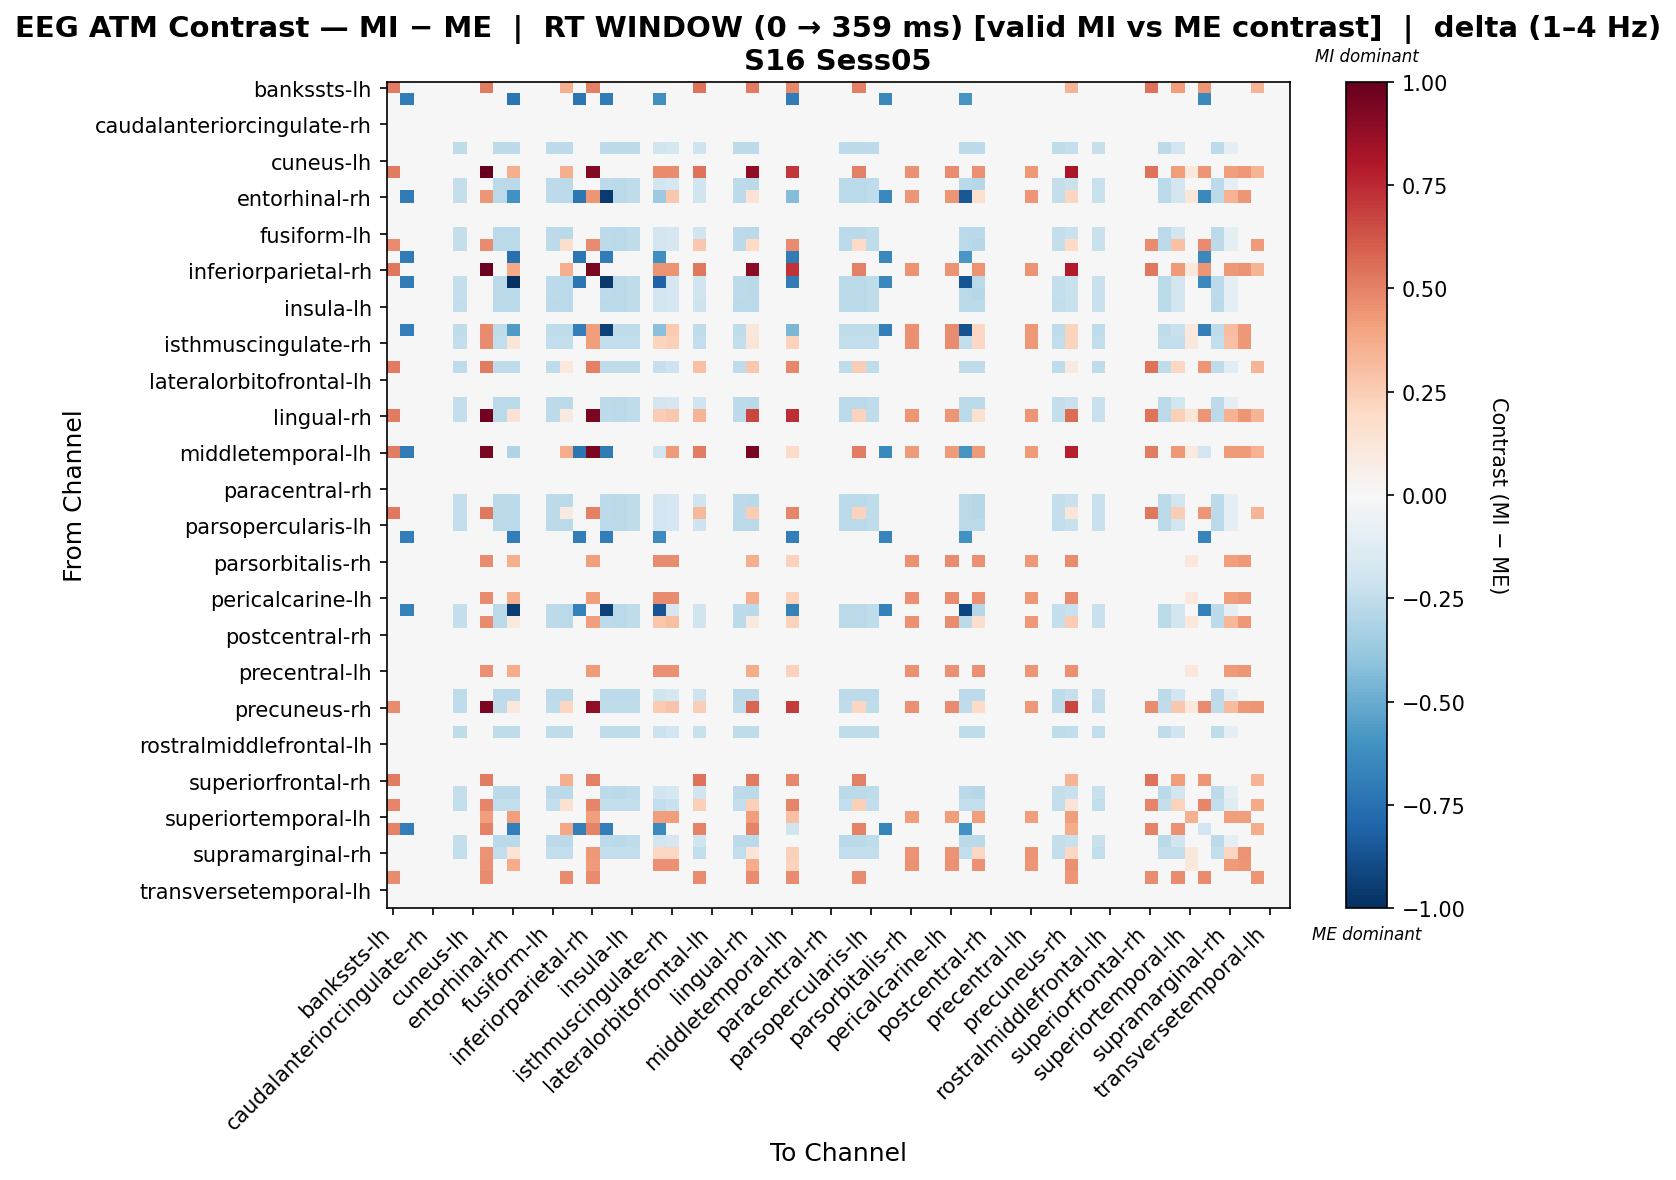

The data file committed next to this chart (first rows):
, bankssts-lh, bankssts-rh, caudalanteriorcingulate-lh, caudalanteriorcingulate-rh, caudalmiddlefrontal-lh, caudalmiddlefrontal-rh, cuneus-lh, cuneus-rh, entorhinal-lh, entorhinal-rh, frontalpole-lh, frontalpole-rh, fusiform-lh, fusiform-rh, inferiorparietal-lh, inferiorparietal-rh, inferiortemporal-lh, inferiortemporal-rh, insula-lh, insula-rh, isthmuscingulate-lh, isthmuscingulate-rh, lateraloccipital-lh
bankssts-lh, 0.5221, 0.0, 0.0, 0.0, 0.0, 0.0, 0.0, 0.5221, 0.0, 0.0, 0.0, 0.0, 0.0, 0.3615, 0.0, 0.502, 0.0, 0.0, 0.0, 0.0, 0.0, 0.0, 0.0
bankssts-rh, 0.0, -0.6996, 0.0, 0.0, 0.0, 0.0, 0.0, 0.0, 0.0, -0.7276, 0.0, 0.0, 0.0, 0.0, -0.7276, 0.0, -0.6996, 0.0, 0.0, 0.0, -0.6156, 0.0, 0.0
caudalanteriorcingulate-lh, 0.0, 0.0, 0.0, 0.0, 0.0, 0.0, 0.0, 0.0, 0.0, 0.0, 0.0, 0.0, 0.0, 0.0, 0.0, 0.0, 0.0, 0.0, 0.0, 0.0, 0.0, 0.0, 0.0
caudalanteriorcingulate-rh, 0.0, 0.0, 0.0, 0.0, 0.0, 0.0, 0.0, 0.0, 0.0, 0.0, 0.0, 0.0, 0.0, 0.0, 0.0, 0.0, 0.0, 0.0, 0.0, 0.0, 0.0, 0.0, 0.0
caudalmiddlefrontal-lh, 0.0, 0.0, 0.0, 0.0, 0.0, 0.0, 0.0, 0.0, 0.0, 0.0, 0.0, 0.0, 0.0, 0.0, 0.0, 0.0, 0.0, 0.0, 0.0, 0.0, 0.0, 0.0, 0.0
caudalmiddlefrontal-rh, 0.0, 0.0, 0.0, 0.0, 0.0, -0.2523, 0.0, 0.0, -0.2628, -0.2628, 0.0, 0.0, -0.2628, -0.2628, 0.0, 0.0, -0.2628, -0.2628, -0.2628, 0.0, -0.1997, -0.1787, 0.0
cuneus-lh, 0.0, 0.0, 0.0, 0.0, 0.0, 0.0, 0.0, 0.0, 0.0, 0.0, 0.0, 0.0, 0.0, 0.0, 0.0, 0.0, 0.0, 0.0, 0.0, 0.0, 0.0, 0.0, 0.0
cuneus-rh, 0.5221, 0.0, 0.0, 0.0, 0.0, 0.0, 0.0, 0.9938, 0.0, 0.3668, 0.0, 0.0, 0.0, 0.3615, 0.0, 0.9213, 0.0, 0.0, 0.0, 0.0, 0.4717, 0.4717, 0.0
entorhinal-lh, 0.0, 0.0, 0.0, 0.0, 0.0, -0.2418, 0.0, 0.0, -0.272, -0.272, 0.0, 0.0, -0.2619, -0.272, 0.0, 0.0, -0.2619, -0.272, -0.2518, 0.0, -0.1914, -0.1713, 0.0
entorhinal-rh, 0.0, -0.6963, 0.0, 0.0, 0.0, -0.2418, 0.0, 0.4389, -0.272, -0.6051, 0.0, 0.0, -0.2619, -0.272, -0.7242, 0.4389, -0.9583, -0.272, -0.2518, 0.0, -0.3653, 0.2676, 0.0
frontalpole-lh, 0.0, 0.0, 0.0, 0.0, 0.0, 0.0, 0.0, 0.0, 0.0, 0.0, 0.0, 0.0, 0.0, 0.0, 0.0, 0.0, 0.0, 0.0, 0.0, 0.0, 0.0, 0.0, 0.0
frontalpole-rh, 0.0, 0.0, 0.0, 0.0, 0.0, 0.0, 0.0, 0.0, 0.0, 0.0, 0.0, 0.0, 0.0, 0.0, 0.0, 0.0, 0.0, 0.0, 0.0, 0.0, 0.0, 0.0, 0.0
fusiform-lh, 0.0, 0.0, 0.0, 0.0, 0.0, -0.2422, 0.0, 0.0, -0.2724, -0.2724, 0.0, 0.0, -0.2624, -0.2724, 0.0, 0.0, -0.2624, -0.2724, -0.2523, 0.0, -0.1917, -0.1715, 0.0
fusiform-rh, 0.4746, 0.0, 0.0, 0.0, 0.0, -0.2418, 0.0, 0.4746, -0.272, -0.272, 0.0, 0.0, -0.2619, 0.1776, 0.0, 0.4746, -0.2619, -0.272, -0.2518, 0.0, -0.1914, -0.1713, 0.0
inferiorparietal-lh, 0.0, -0.6963, 0.0, 0.0, 0.0, 0.0, 0.0, 0.0, 0.0, -0.7521, 0.0, 0.0, 0.0, 0.0, -0.7242, 0.0, -0.6963, 0.0, 0.0, 0.0, -0.6128, 0.0, 0.0
inferiorparietal-rh, 0.5256, 0.0, 0.0, 0.0, 0.0, 0.0, 0.0, 0.978, 0.0, 0.38, 0.0, 0.0, 0.0, 0.3639, 0.0, 0.9397, 0.0, 0.0, 0.0, 0.0, 0.4524, 0.4524, 0.0
inferiortemporal-lh, 0.0, -0.6996, 0.0, 0.0, 0.0, -0.2422, 0.0, 0.0, -0.2724, -1.0, 0.0, 0.0, -0.2624, -0.2724, -0.7276, 0.0, -0.9619, -0.2724, -0.2523, 0.0, -0.8073, -0.1715, 0.0
inferiortemporal-rh, 0.0, 0.0, 0.0, 0.0, 0.0, -0.2418, 0.0, 0.0, -0.272, -0.272, 0.0, 0.0, -0.2619, -0.272, 0.0, 0.0, -0.2619, -0.272, -0.2518, 0.0, -0.1914, -0.1713, 0.0
insula-lh, 0.0, 0.0, 0.0, 0.0, 0.0, -0.2463, 0.0, 0.0, -0.2668, -0.2668, 0.0, 0.0, -0.2668, -0.2668, 0.0, 0.0, -0.2668, -0.2668, -0.2565, 0.0, -0.195, -0.1745, 0.0
insula-rh, 0.0, 0.0, 0.0, 0.0, 0.0, 0.0, 0.0, 0.0, 0.0, 0.0, 0.0, 0.0, 0.0, 0.0, 0.0, 0.0, 0.0, 0.0, 0.0, 0.0, 0.0, 0.0, 0.0
isthmuscingulate-lh, 0.0, -0.6815, 0.0, 0.0, 0.0, -0.2503, 0.0, 0.4717, -0.2503, -0.5649, 0.0, 0.0, -0.2503, -0.2503, -0.6815, 0.4193, -0.9317, -0.2503, -0.2503, 0.0, -0.4179, 0.2589, 0.0
isthmuscingulate-rh, 0.0, 0.0, 0.0, 0.0, 0.0, -0.2473, 0.0, 0.4717, -0.2473, 0.1196, 0.0, 0.0, -0.2473, -0.2473, 0.0, 0.4193, -0.2473, -0.2473, -0.2473, 0.0, 0.2244, 0.2381, 0.0
lateraloccipital-lh, 0.0, 0.0, 0.0, 0.0, 0.0, 0.0, 0.0, 0.0, 0.0, 0.0, 0.0, 0.0, 0.0, 0.0, 0.0, 0.0, 0.0, 0.0, 0.0, 0.0, 0.0, 0.0, 0.0
lateraloccipital-rh, 0.5221, 0.0, 0.0, 0.0, 0.0, -0.2523, 0.0, 0.5221, -0.2523, -0.2523, 0.0, 0.0, -0.2523, 0.1091, 0.0, 0.502, -0.2523, -0.2523, -0.2523, 0.0, -0.2283, -0.2043, 0.0
lateralorbitofrontal-lh, 0.0, 0.0, 0.0, 0.0, 0.0, 0.0, 0.0, 0.0, 0.0, 0.0, 0.0, 0.0, 0.0, 0.0, 0.0, 0.0, 0.0, 0.0, 0.0, 0.0, 0.0, 0.0, 0.0
lateralorbitofrontal-rh, 0.0, 0.0, 0.0, 0.0, 0.0, 0.0, 0.0, 0.0, 0.0, 0.0, 0.0, 0.0, 0.0, 0.0, 0.0, 0.0, 0.0, 0.0, 0.0, 0.0, 0.0, 0.0, 0.0
lingual-lh, 0.0, 0.0, 0.0, 0.0, 0.0, -0.2422, 0.0, 0.0, -0.2724, -0.2724, 0.0, 0.0, -0.2624, -0.2724, 0.0, 0.0, -0.2624, -0.2724, -0.2523, 0.0, -0.1917, -0.1715, 0.0
lingual-rh, 0.5221, 0.0, 0.0, 0.0, 0.0, -0.2418, 0.0, 0.961, -0.272, 0.1469, 0.0, 0.0, -0.2619, 0.08946, 0.0, 0.9409, -0.2619, -0.272, -0.2518, 0.0, 0.2475, 0.2676, 0.0
medialorbitofrontal-lh, 0.0, 0.0, 0.0, 0.0, 0.0, 0.0, 0.0, 0.0, 0.0, 0.0, 0.0, 0.0, 0.0, 0.0, 0.0, 0.0, 0.0, 0.0, 0.0, 0.0, 0.0, 0.0, 0.0
medialorbitofrontal-rh, 0.0, 0.0, 0.0, 0.0, 0.0, 0.0, 0.0, 0.0, 0.0, 0.0, 0.0, 0.0, 0.0, 0.0, 0.0, 0.0, 0.0, 0.0, 0.0, 0.0, 0.0, 0.0, 0.0
middletemporal-lh, 0.514, -0.6996, 0.0, 0.0, 0.0, 0.0, 0.0, 0.941, 0.0, -0.3005, 0.0, 0.0, 0.0, 0.3701, -0.7276, 0.941, -0.6996, 0.0, 0.0, 0.0, -0.1886, 0.427, 0.0
middletemporal-rh, 0.0, 0.0, 0.0, 0.0, 0.0, 0.0, 0.0, 0.0, 0.0, 0.0, 0.0, 0.0, 0.0, 0.0, 0.0, 0.0, 0.0, 0.0, 0.0, 0.0, 0.0, 0.0, 0.0
paracentral-lh, 0.0, 0.0, 0.0, 0.0, 0.0, 0.0, 0.0, 0.0, 0.0, 0.0, 0.0, 0.0, 0.0, 0.0, 0.0, 0.0, 0.0, 0.0, 0.0, 0.0, 0.0, 0.0, 0.0
paracentral-rh, 0.0, 0.0, 0.0, 0.0, 0.0, 0.0, 0.0, 0.0, 0.0, 0.0, 0.0, 0.0, 0.0, 0.0, 0.0, 0.0, 0.0, 0.0, 0.0, 0.0, 0.0, 0.0, 0.0
parahippocampal-lh, 0.0, 0.0, 0.0, 0.0, 0.0, -0.2418, 0.0, 0.0, -0.272, -0.272, 0.0, 0.0, -0.2619, -0.272, 0.0, 0.0, -0.2619, -0.272, -0.2518, 0.0, -0.1914, -0.1713, 0.0
parahippocampal-rh, 0.5256, 0.0, 0.0, 0.0, 0.0, -0.2418, 0.0, 0.5256, -0.272, -0.272, 0.0, 0.0, -0.2619, 0.09188, 0.0, 0.5054, -0.2619, -0.272, -0.2518, 0.0, -0.1914, -0.1713, 0.0
parsopercularis-lh, 0.0, 0.0, 0.0, 0.0, 0.0, -0.2463, 0.0, 0.0, -0.2668, -0.2668, 0.0, 0.0, -0.2668, -0.2668, 0.0, 0.0, -0.2668, -0.2668, -0.2565, 0.0, -0.195, -0.1745, 0.0
parsopercularis-rh, 0.0, -0.6941, 0.0, 0.0, 0.0, 0.0, 0.0, 0.0, 0.0, -0.6941, 0.0, 0.0, 0.0, 0.0, -0.6941, 0.0, -0.6941, 0.0, 0.0, 0.0, -0.6362, 0.0, 0.0
parsorbitalis-lh, 0.0, 0.0, 0.0, 0.0, 0.0, 0.0, 0.0, 0.0, 0.0, 0.0, 0.0, 0.0, 0.0, 0.0, 0.0, 0.0, 0.0, 0.0, 0.0, 0.0, 0.0, 0.0, 0.0
parsorbitalis-rh, 0.0, 0.0, 0.0, 0.0, 0.0, 0.0, 0.0, 0.4717, 0.0, 0.3668, 0.0, 0.0, 0.0, 0.0, 0.0, 0.4193, 0.0, 0.0, 0.0, 0.0, 0.4717, 0.4717, 0.0
parstriangularis-lh, 0.0, 0.0, 0.0, 0.0, 0.0, 0.0, 0.0, 0.0, 0.0, 0.0, 0.0, 0.0, 0.0, 0.0, 0.0, 0.0, 0.0, 0.0, 0.0, 0.0, 0.0, 0.0, 0.0
parstriangularis-rh, 0.0, 0.0, 0.0, 0.0, 0.0, 0.0, 0.0, 0.0, 0.0, 0.0, 0.0, 0.0, 0.0, 0.0, 0.0, 0.0, 0.0, 0.0, 0.0, 0.0, 0.0, 0.0, 0.0
pericalcarine-lh, 0.0, 0.0, 0.0, 0.0, 0.0, 0.0, 0.0, 0.4717, 0.0, 0.3668, 0.0, 0.0, 0.0, 0.0, 0.0, 0.4193, 0.0, 0.0, 0.0, 0.0, 0.4717, 0.4717, 0.0
pericalcarine-rh, 0.0, -0.675, 0.0, 0.0, 0.0, -0.2418, 0.0, 0.0, -0.272, -0.947, 0.0, 0.0, -0.2619, -0.272, -0.675, 0.0, -0.9369, -0.272, -0.2518, 0.0, -0.8664, -0.1713, 0.0
postcentral-lh, 0.0, 0.0, 0.0, 0.0, 0.0, -0.2418, 0.0, 0.4717, -0.272, 0.09486, 0.0, 0.0, -0.2619, -0.272, 0.0, 0.4193, -0.2619, -0.272, -0.2518, 0.0, 0.2803, 0.3004, 0.0
postcentral-rh, 0.0, 0.0, 0.0, 0.0, 0.0, 0.0, 0.0, 0.0, 0.0, 0.0, 0.0, 0.0, 0.0, 0.0, 0.0, 0.0, 0.0, 0.0, 0.0, 0.0, 0.0, 0.0, 0.0
posteriorcingulate-lh, 0.0, 0.0, 0.0, 0.0, 0.0, 0.0, 0.0, 0.0, 0.0, 0.0, 0.0, 0.0, 0.0, 0.0, 0.0, 0.0, 0.0, 0.0, 0.0, 0.0, 0.0, 0.0, 0.0
posteriorcingulate-rh, 0.0, 0.0, 0.0, 0.0, 0.0, 0.0, 0.0, 0.0, 0.0, 0.0, 0.0, 0.0, 0.0, 0.0, 0.0, 0.0, 0.0, 0.0, 0.0, 0.0, 0.0, 0.0, 0.0
precentral-lh, 0.0, 0.0, 0.0, 0.0, 0.0, 0.0, 0.0, 0.4609, 0.0, 0.3722, 0.0, 0.0, 0.0, 0.0, 0.0, 0.4254, 0.0, 0.0, 0.0, 0.0, 0.4609, 0.4609, 0.0
precentral-rh, 0.0, 0.0, 0.0, 0.0, 0.0, 0.0, 0.0, 0.0, 0.0, 0.0, 0.0, 0.0, 0.0, 0.0, 0.0, 0.0, 0.0, 0.0, 0.0, 0.0, 0.0, 0.0, 0.0
precuneus-lh, 0.0, 0.0, 0.0, 0.0, 0.0, -0.2523, 0.0, 0.0, -0.2628, -0.2628, 0.0, 0.0, -0.2628, -0.2628, 0.0, 0.0, -0.2628, -0.2628, -0.2628, 0.0, -0.1997, -0.1787, 0.0
precuneus-rh, 0.469, 0.0, 0.0, 0.0, 0.0, -0.257, 0.0, 0.9406, -0.257, 0.1099, 0.0, 0.0, -0.257, 0.212, 0.0, 0.8882, -0.257, -0.257, -0.257, 0.0, 0.2594, 0.2817, 0.0
rostralanteriorcingulate-lh, 0.0, 0.0, 0.0, 0.0, 0.0, 0.0, 0.0, 0.0, 0.0, 0.0, 0.0, 0.0, 0.0, 0.0, 0.0, 0.0, 0.0, 0.0, 0.0, 0.0, 0.0, 0.0, 0.0
rostralanteriorcingulate-rh, 0.0, 0.0, 0.0, 0.0, 0.0, -0.257, 0.0, 0.0, -0.257, -0.257, 0.0, 0.0, -0.257, -0.257, 0.0, 0.0, -0.257, -0.257, -0.257, 0.0, -0.2123, -0.1899, 0.0
rostralmiddlefrontal-lh, 0.0, 0.0, 0.0, 0.0, 0.0, 0.0, 0.0, 0.0, 0.0, 0.0, 0.0, 0.0, 0.0, 0.0, 0.0, 0.0, 0.0, 0.0, 0.0, 0.0, 0.0, 0.0, 0.0
rostralmiddlefrontal-rh, 0.0, 0.0, 0.0, 0.0, 0.0, 0.0, 0.0, 0.0, 0.0, 0.0, 0.0, 0.0, 0.0, 0.0, 0.0, 0.0, 0.0, 0.0, 0.0, 0.0, 0.0, 0.0, 0.0
superiorfrontal-lh, 0.0, 0.0, 0.0, 0.0, 0.0, 0.0, 0.0, 0.0, 0.0, 0.0, 0.0, 0.0, 0.0, 0.0, 0.0, 0.0, 0.0, 0.0, 0.0, 0.0, 0.0, 0.0, 0.0
superiorfrontal-rh, 0.5221, 0.0, 0.0, 0.0, 0.0, 0.0, 0.0, 0.5221, 0.0, 0.0, 0.0, 0.0, 0.0, 0.3615, 0.0, 0.502, 0.0, 0.0, 0.0, 0.0, 0.0, 0.0, 0.0
superiorparietal-lh, 0.0, 0.0, 0.0, 0.0, 0.0, -0.2418, 0.0, 0.0, -0.272, -0.272, 0.0, 0.0, -0.2619, -0.272, 0.0, 0.0, -0.2619, -0.272, -0.2518, 0.0, -0.1914, -0.1713, 0.0
superiorparietal-rh, 0.4907, 0.0, 0.0, 0.0, 0.0, -0.2486, 0.0, 0.4907, -0.2486, -0.2486, 0.0, 0.0, -0.2486, 0.1529, 0.0, 0.4907, -0.2486, -0.2486, -0.2486, 0.0, -0.2486, -0.2224, 0.0
... 8 more rows
